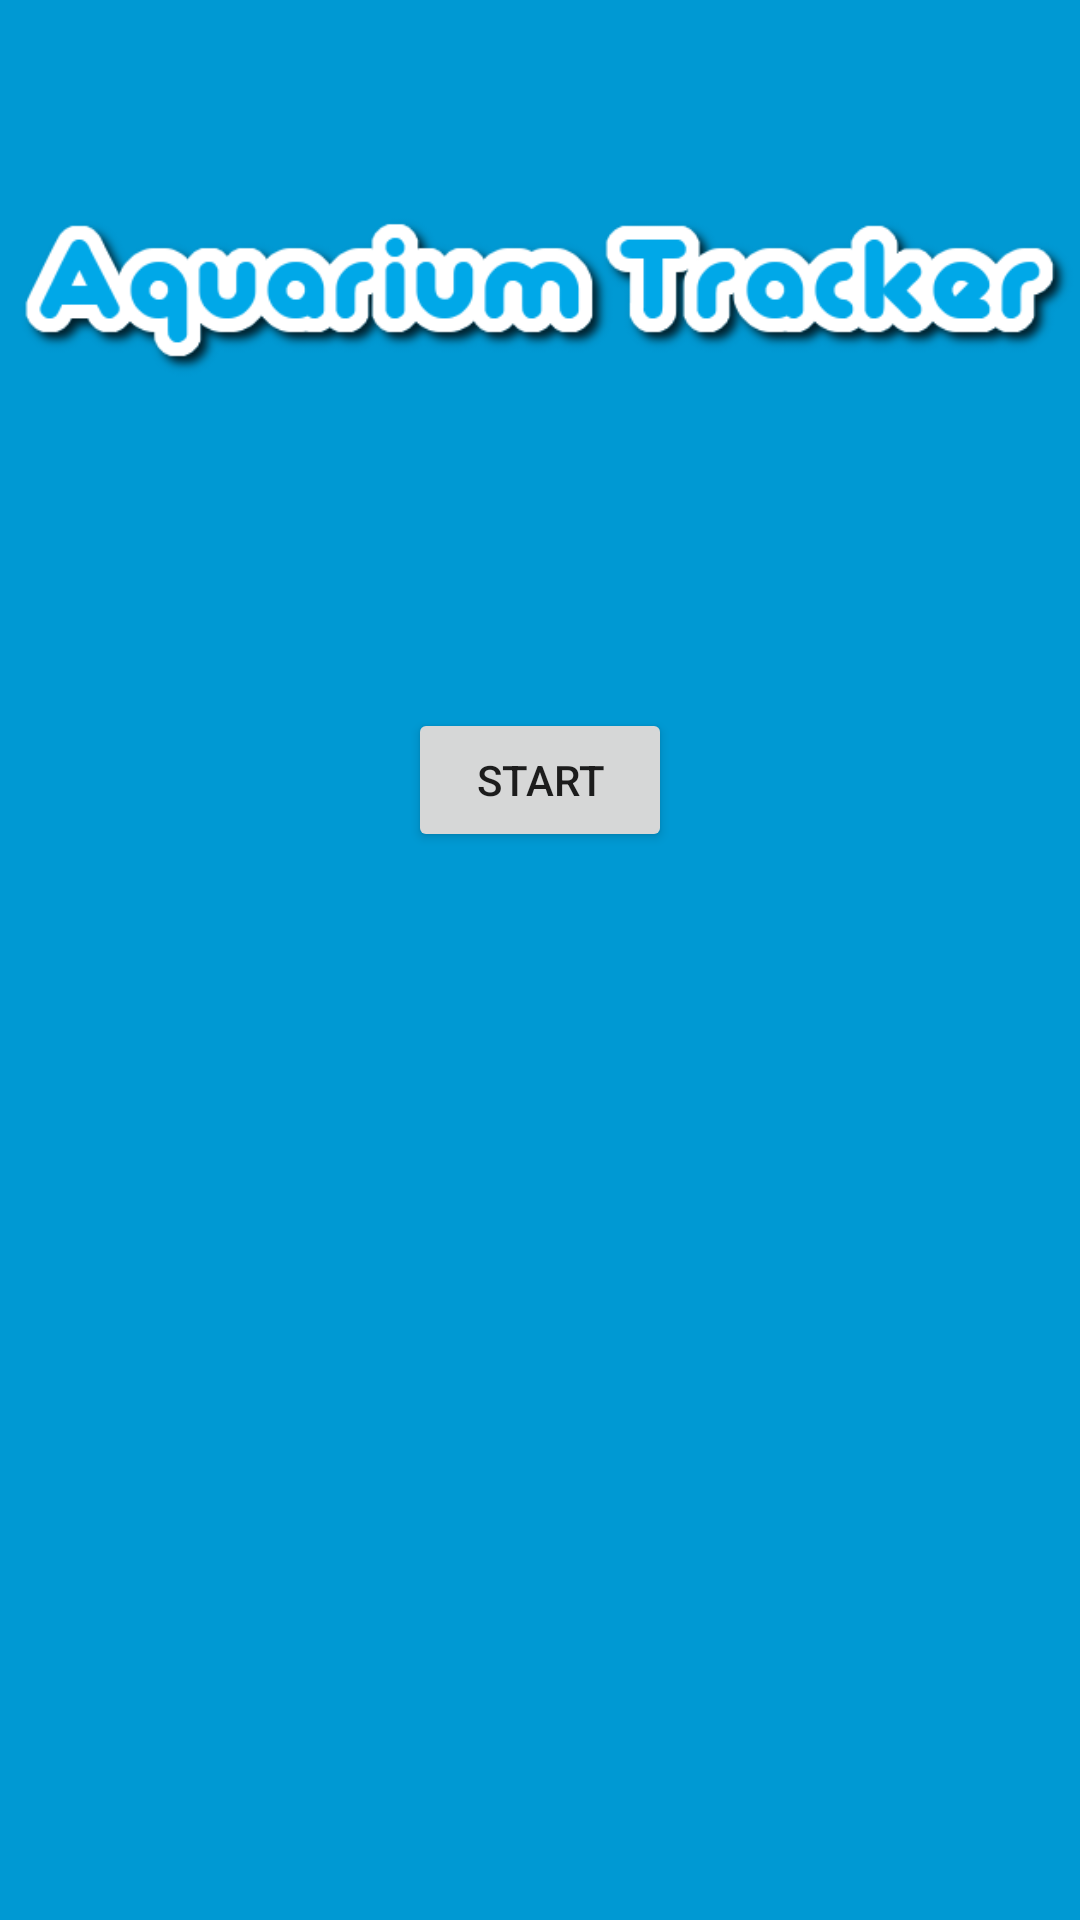

Here is an Android app screen rendered from its layout file. Give the layout XML and the strings, colors and styles it references.
<!-- AndroidManifest.xml: application theme AppTheme -->
<!-- res/layout/activity_main_screen.xml -->
<?xml version="1.0" encoding="utf-8"?>

<android.support.constraint.ConstraintLayout xmlns:android="http://schemas.android.com/apk/res/android"
    xmlns:app="http://schemas.android.com/apk/res-auto"
    xmlns:tools="http://schemas.android.com/tools"
    android:layout_width="match_parent"
    android:layout_height="match_parent"
    tools:context=".MainScreen">

    <ImageView
        android:id="@+id/at_logo"
        android:layout_width="wrap_content"
        android:layout_height="wrap_content"
        android:layout_marginTop="35dp"
        android:src="@drawable/at_logo"
        app:layout_constraintStart_toStartOf="parent"
        app:layout_constraintTop_toTopOf="parent" />

    <Button
        android:id="@+id/startButton"
        android:layout_width="wrap_content"
        android:layout_height="wrap_content"
        android:layout_marginTop="85dp"
        android:text="Start"
        app:layout_constraintEnd_toEndOf="parent"
        app:layout_constraintStart_toStartOf="parent"
        app:layout_constraintTop_toBottomOf="@+id/at_logo" /><![CDATA[


    app:layout_constraintBottom_toBottomOf="parent"
    app:layout_constraintLeft_toLeftOf="parent"
    app:layout_constraintRight_toRightOf="parent"
    app:layout_constraintTop_toTopOf="parent" />

]]>
</android.support.constraint.ConstraintLayout>
<!-- resources referenced by this layout -->
<resources>
  <!-- drawable at_logo: png bitmap (drawable, 22568 bytes) -->
  <style name="AppTheme" parent="Theme.AppCompat.Light.NoActionBar">
          
          <item name="colorPrimary">@color/colorPrimary</item>
          <item name="colorPrimaryDark">@color/colorPrimaryDark</item>
          <item name="colorAccent">@color/colorAccent</item>
          <item name="android:windowBackground">@color/backgroundColor</item>
      </style>
  <color name="colorPrimary">#3F51B5</color>
  <color name="colorPrimaryDark">#303F9F</color>
  <color name="colorAccent">#FF4081</color>
  <color name="backgroundColor">#0099d3</color>
</resources>
